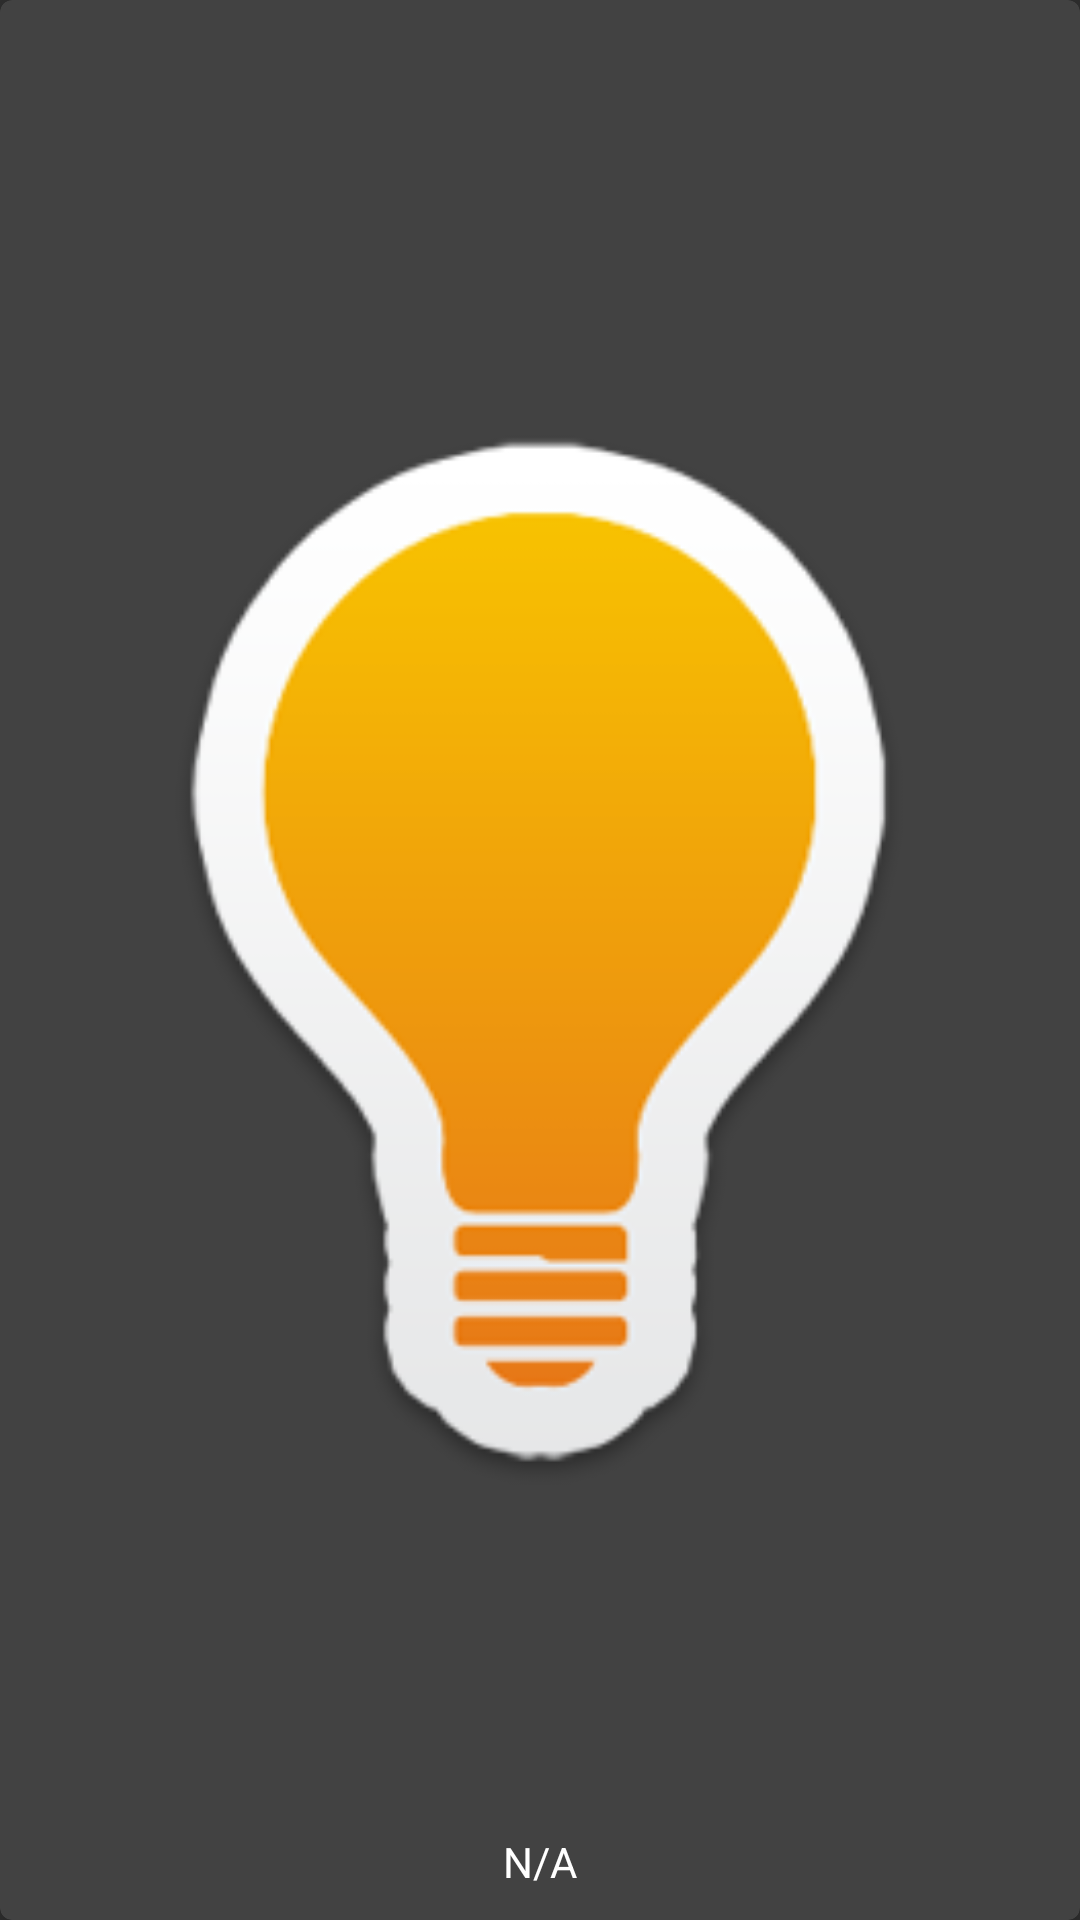

Layout XML and referenced resources for this Android screen:
<!-- AndroidManifest.xml: application theme AppTheme -->
<!-- res/layout/card_preset.xml -->
<?xml version="1.0" encoding="utf-8"?>
<android.support.v7.widget.CardView
    xmlns:android="http://schemas.android.com/apk/res/android"
    xmlns:app="http://schemas.android.com/apk/res-auto"
    xmlns:card_view="http://schemas.android.com/apk/res-auto"
    android:id="@+id/card_view"
    android:layout_width="80dp"
    android:layout_height="80dp"
    android:layout_gravity="center"
    card_view:cardElevation="5dp"
    card_view:cardCornerRadius="4dp"
    android:layout_margin="2dp">

    <RelativeLayout
        android:id="@+id/wrapper"
        android:layout_width="match_parent"
        android:layout_height="match_parent"

        android:padding="5dp">

        <ImageView
            android:id="@+id/preset_icon"
            android:layout_width="match_parent"
            android:layout_height="match_parent"
            android:layout_centerHorizontal="true"
            android:src="@drawable/default_bulb"/>

        <TextView
            android:id="@+id/preset_label"
            android:layout_width="wrap_content"
            android:layout_height="wrap_content"
            android:layout_centerHorizontal="true"
            android:layout_alignParentBottom="true"
            android:layout_margin="5dp"
            android:textColor="@color/cardview_light_background"
            android:text="N/A" />

    </RelativeLayout>
</android.support.v7.widget.CardView>
<!-- resources referenced by this layout -->
<resources>
  <!-- drawable default_bulb: png bitmap (drawable, 15545 bytes) -->
  <style name="AppTheme" parent="Theme.AppCompat.NoActionBar">
          
      </style>
</resources>
